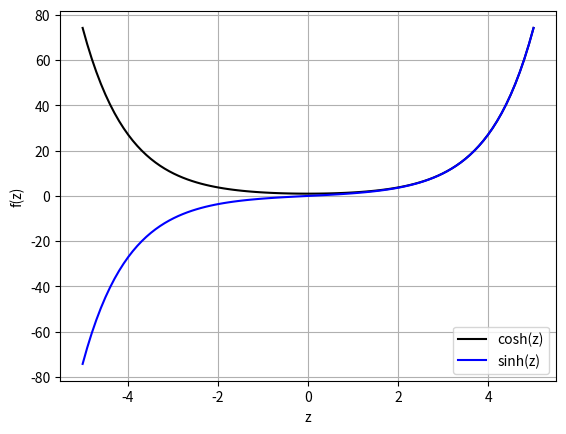
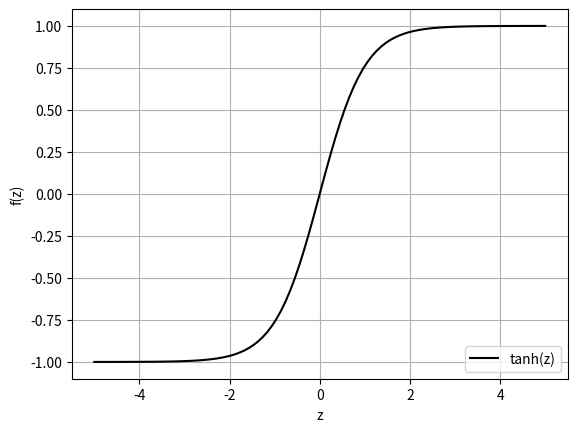
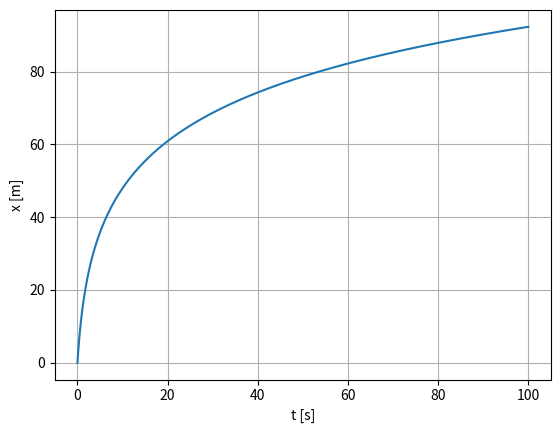
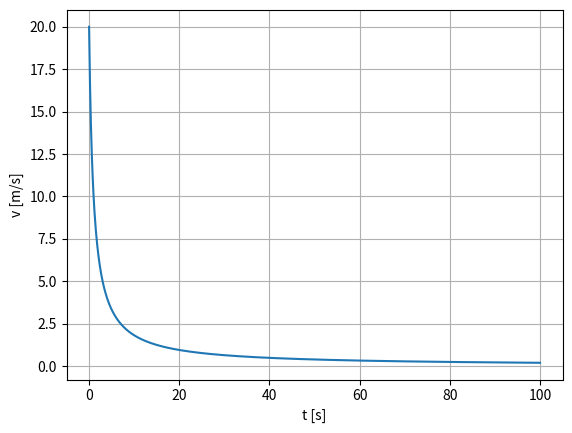
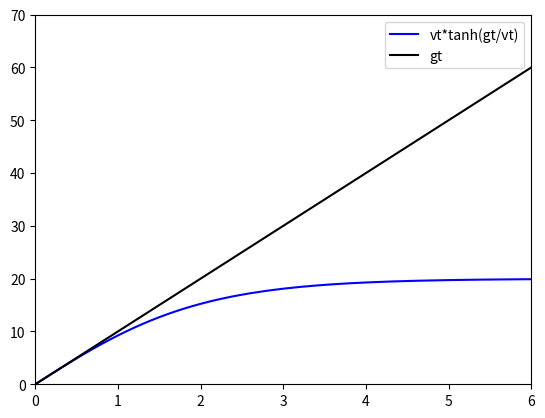

These figures' Python source, in order:
import numpy as np
import matplotlib.pyplot as plt

z = np.linspace(-5,5, 100)
cosh = (np.exp(z)+np.exp(-z))/2
sinh = (np.exp(z)-np.exp(-z))/2


#problem 1 a
plt.figure()
plt.plot(z,cosh, 'k', label='cosh(z)')
plt.plot(z,sinh, 'b', label='sinh(z)')
plt.xlabel("z")
plt.ylabel("f(z)")
plt.grid(True)
plt.legend(loc=4)

#problem 1 c
plt.figure()
tanh = sinh/cosh
plt.plot(z,tanh, 'k', label='tanh(z)')
plt.xlabel("z")
plt.ylabel("f(z)")
plt.grid(True)
plt.legend(loc=4)

#problem 2 b

t = np.linspace(0, 100, 1000)
m = 20 #kg
c = 1
v0 = 20 #m/s

X = (m/c)*np.log(1+(c*v0*t)/m)
V = v0/(1+c*v0*t/m)

plt.figure()
plt.plot(t,X)
plt.xlabel('t [s]')
plt.ylabel('x [m]')
plt.grid(True)

plt.figure()
plt.plot(t, V)
plt.xlabel('t [s]')
plt.ylabel('v [m/s]')
plt.grid(True)


plt.figure()
v_t = 20
g = 10
Vy = v_t*(np.exp(g*t/v_t)-np.exp(-g*t/v_t))/(np.exp(g*t/v_t)+np.exp(-g*t/v_t))
plt.plot(t, Vy, 'b', label='vt*tanh(gt/vt)')
plt.plot(t, g*t, 'k', label='gt')
plt.legend()
plt.xlim(0,6)
plt.ylim(0,70)
plt.show()
